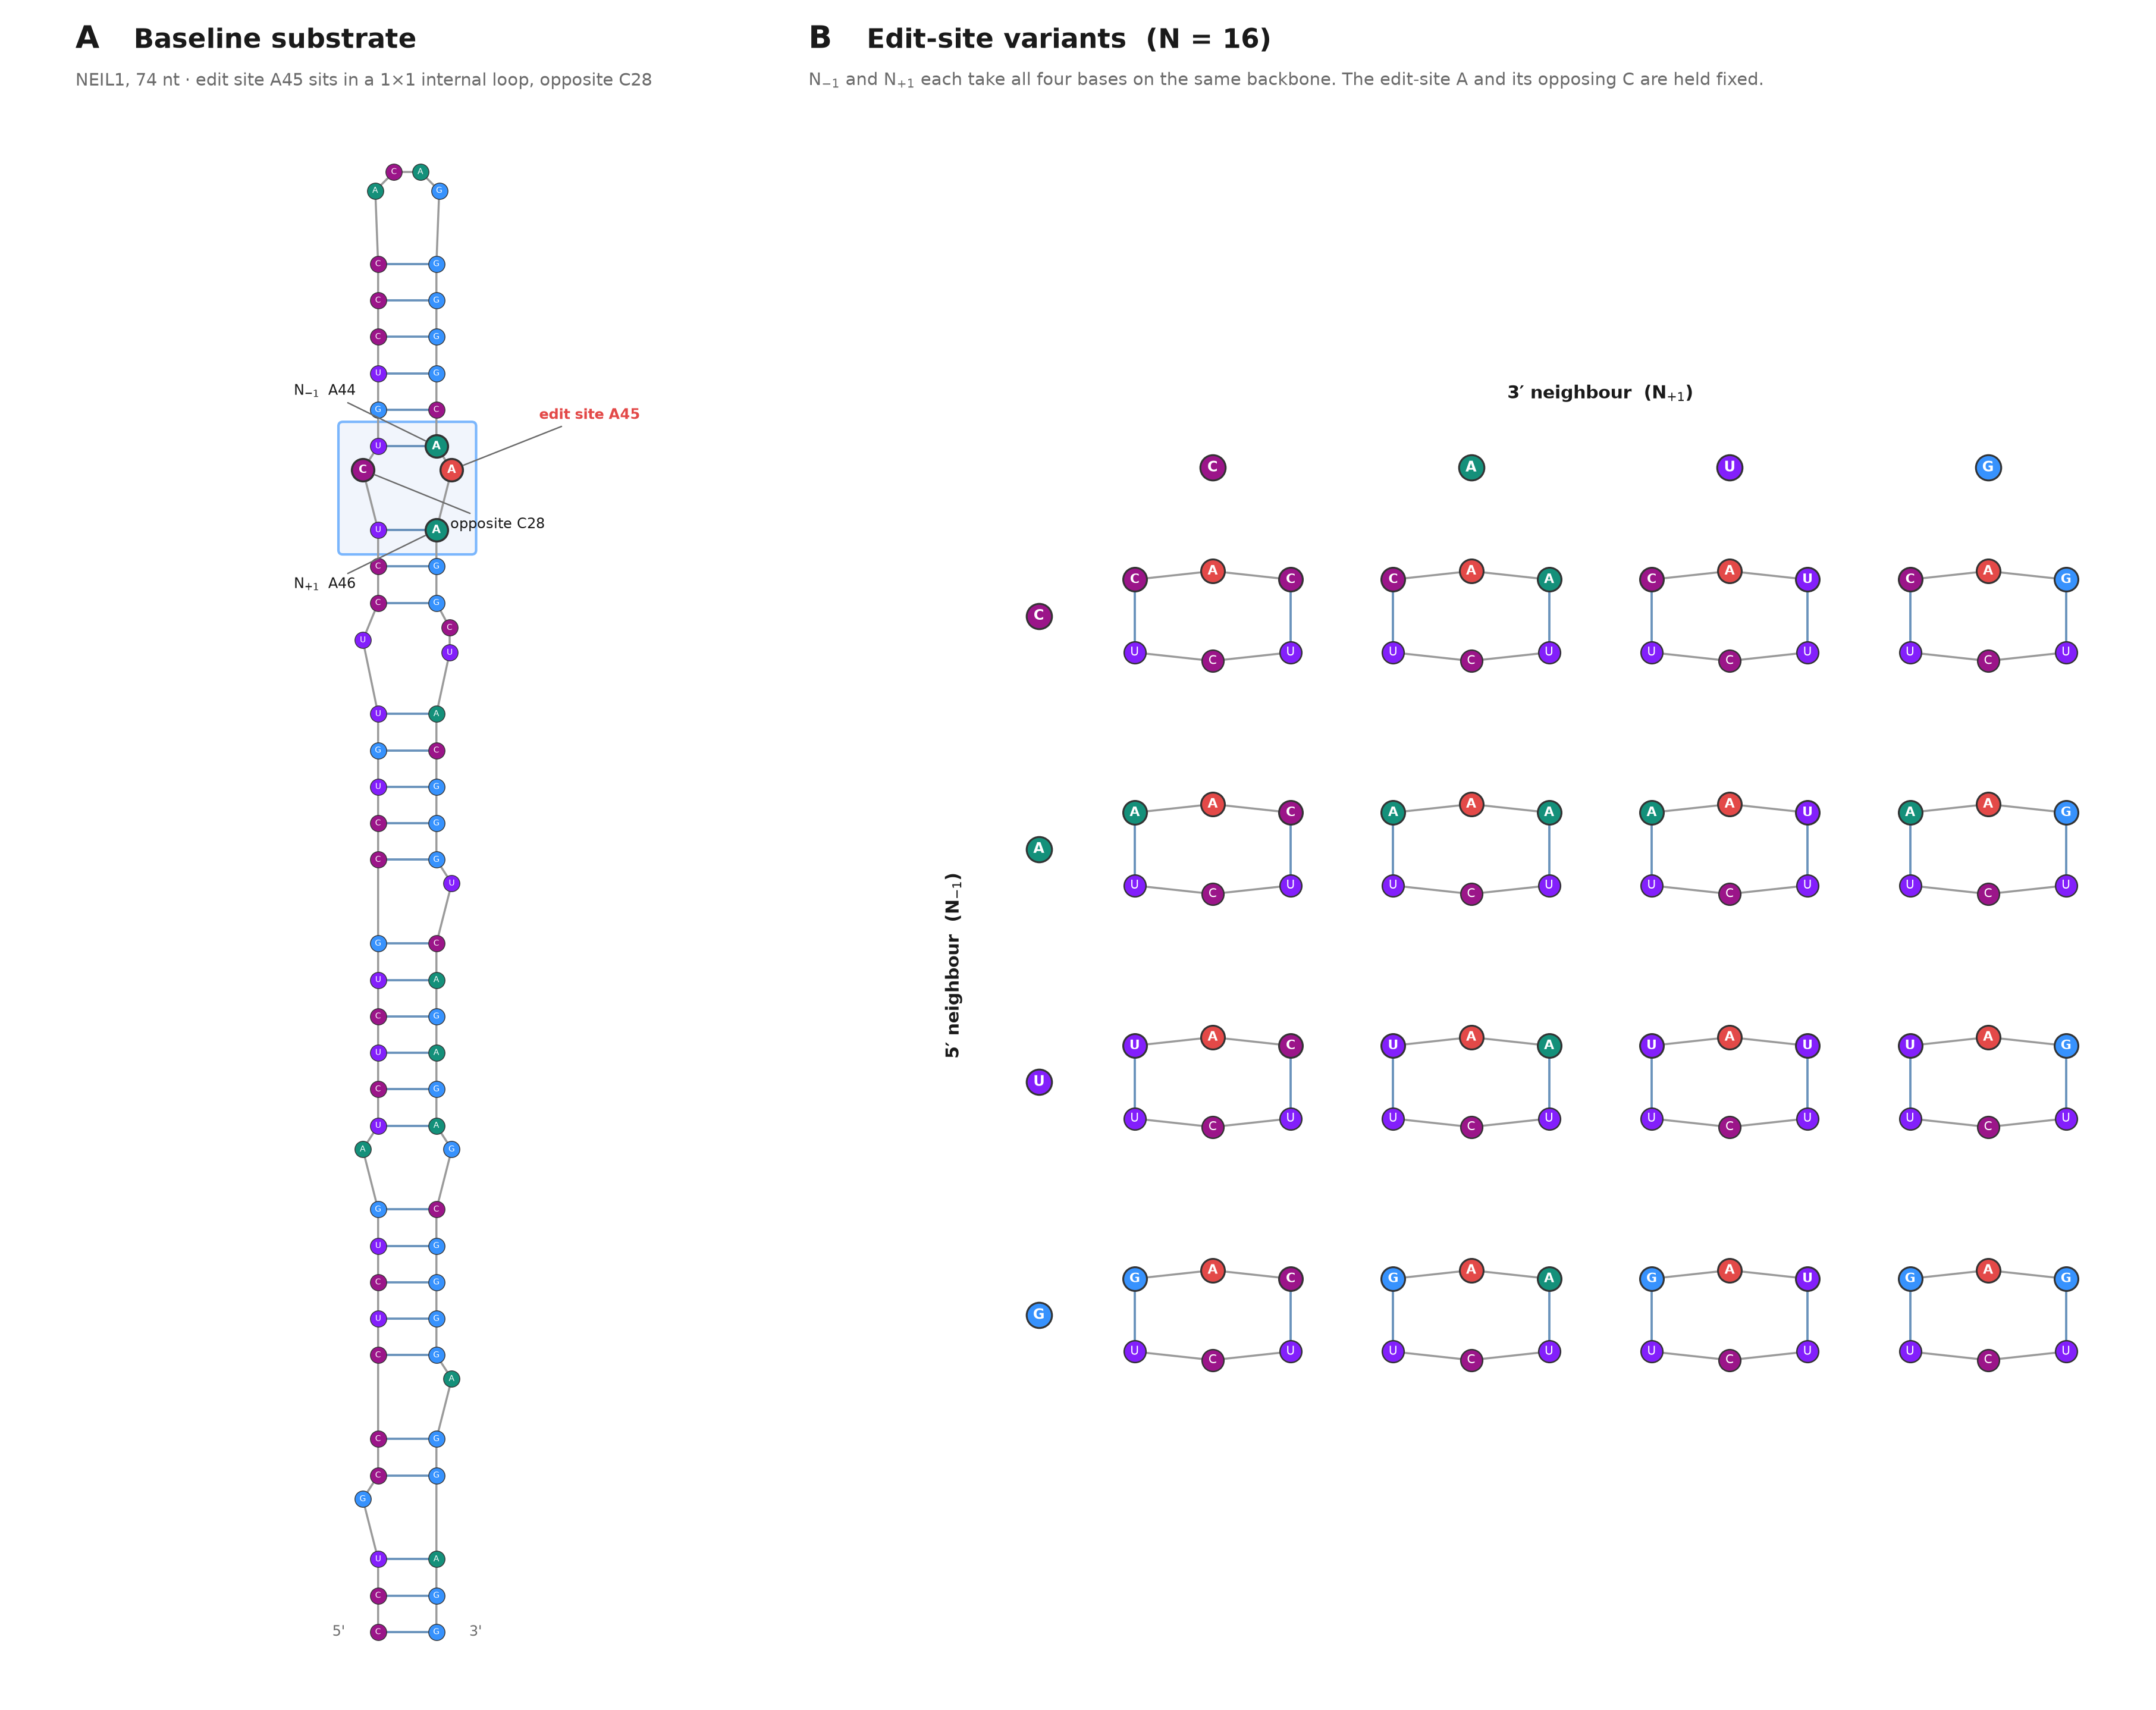

The Python source for this figure:
#!/usr/bin/env python3
"""Figure: nearest-neighbour logic for the edit-site variant library.

Panel A  the NEIL1 baseline substrate, drawn as a stem-loop with its real
         sequence. The edit site A45 sits in a 1x1 internal loop opposite C28 —
         a native A-C mismatch — with A44 and A46 as its 5' and 3' neighbours.
Panel B  the variant grid: N-1 and N+1 each take all four bases on the same
         backbone, giving 4 x 4 = 16 combinations.

Letters are the real NEIL1 bases, never placeholders. Colours match
gen_rnartist_parents.py so figures in the same paper agree.

Usage:
    python3 scripts/fig_neighbor_logic.py [-o out.png]
"""
import argparse
import math
import os
import sys

import matplotlib
matplotlib.use("Agg")
import matplotlib.pyplot as plt
from matplotlib.patches import FancyBboxPatch

HERE = os.path.dirname(os.path.abspath(__file__))
ROOT = os.path.dirname(HERE)
sys.path.insert(0, ROOT)

from generate_gc_library import parse, pair_map  # noqa: E402

BASE_COLORS = {
    "A": ("#14907A", "#FFFFFF"),
    "U": ("#831FFB", "#FFFFFF"),
    "G": ("#3792FD", "#FFFFFF"),
    "C": ("#9B1589", "#FFFFFF"),
}
EDIT = ("#E34948", "#FFFFFF")
EDGE = "#333333"
BACKBONE = "#9A9A9A"
RUNG = "#4477AA"
INK = "#1A1A1A"
MUTED = "#6B6B6B"

PARENT = "NEIL1"
SITE = 45                      # 1-based edit site


def neil1():
    for name, seq, struct, sites in parse(os.path.join(ROOT, "adar_library_1_2.txt")):
        if name == PARENT:
            return seq, struct, sites
    raise SystemExit("NEIL1 not found")


def opposite_of(struct, P, e):
    n = len(struct)
    l = next((i for i in range(e - 1, -1, -1) if P[i] != -1), None)
    r = next((i for i in range(e + 1, n) if P[i] != -1), None)
    if l is None or r is None:
        return []
    lo, hi = sorted((P[l], P[r]))
    return [k for k in range(lo + 1, hi) if P[k] == -1]


# ---------------------------------------------------------------- panel A ---

HALF_W, RISE = 0.80, 1.0


def hairpin_layout(struct):
    n = len(struct)
    P = pair_map(struct)
    pos, rungs = {}, []
    i, j, y = 0, n - 1, 0.0

    while i < j and P[i] == -1 and P[j] == -1:
        pos[i] = (-HALF_W - 0.34, y)
        pos[j] = (HALF_W + 0.34, y)
        i += 1; j -= 1; y += RISE * 0.8

    while i < j:
        if P[i] == j:
            pos[i] = (-HALF_W, y); pos[j] = (HALF_W, y)
            rungs.append((i, j))
            i += 1; j -= 1; y += RISE
            continue
        li = i
        while li < j and P[li] == -1:
            li += 1
        rj = j
        while rj > i and P[rj] == -1:
            rj -= 1
        left, right = list(range(i, li)), list(range(rj + 1, j + 1))
        if li >= rj:
            break
        span = max(len(left), len(right))
        h = RISE * (0.75 * span + 0.55)
        for k, idx in enumerate(left):
            f = (k + 1) / (len(left) + 1)
            pos[idx] = (-HALF_W - 0.42 * math.sin(math.pi * f), y + h * f)
        for k, idx in enumerate(reversed(right)):
            f = (k + 1) / (len(right) + 1)
            pos[idx] = (HALF_W + 0.42 * math.sin(math.pi * f), y + h * f)
        i, j = li, rj
        y += h

    loop = [k for k in range(i, j + 1) if k not in pos]
    if loop:
        m = len(loop)
        r = max(0.80, (m + 1) * 0.20)
        cy = y - RISE * 0.1 + r * 0.75
        for k, idx in enumerate(loop):
            ang = math.pi * (1 - (k + 0.5) / m)
            pos[idx] = (r * math.cos(ang) * 0.95, cy + r * math.sin(ang) * 0.95)
    return pos, rungs


def draw_panel_a(ax, seq, struct, site, opp):
    pos, rungs = hairpin_layout(struct)
    n = len(seq)
    e = site - 1
    order = [k for k in range(n) if k in pos]

    ax.plot([pos[k][0] for k in order], [pos[k][1] for k in order],
            color=BACKBONE, lw=1.0, zorder=1, solid_capstyle="round")
    for a, b in rungs:
        ax.plot([pos[a][0], pos[b][0]], [pos[a][1], pos[b][1]],
                color=RUNG, lw=1.1, alpha=.8, zorder=1)

    # highlight the internal loop
    xs = [pos[k][0] for k in [e, e - 1, e + 1] + opp]
    ys = [pos[k][1] for k in [e, e - 1, e + 1] + opp]
    pad = 0.55
    ax.add_patch(FancyBboxPatch(
        (min(xs) - pad, min(ys) - pad), max(xs) - min(xs) + 2 * pad,
        max(ys) - min(ys) + 2 * pad, boxstyle="round,pad=0.12",
        facecolor="#EAF1FB", edgecolor="#3792FD", lw=1.2, alpha=.65, zorder=0))

    for k in order:
        b = seq[k]
        if k == e:
            fill, txt = EDIT
        else:
            fill, txt = BASE_COLORS.get(b, ("#E8E8E8", "#222222"))
        big = k in (e, e - 1, e + 1) or k in opp
        ax.scatter(*pos[k], s=118 if big else 62,
                   color=fill, edgecolors=EDGE,
                   linewidths=1.0 if big else 0.4, zorder=3 if big else 2)
        ax.text(pos[k][0], pos[k][1], b, fontsize=5.6 if big else 3.9,
                ha="center", va="center", color=txt,
                fontweight="bold" if big else "normal", zorder=4)

    def tag(idx, label, dx, dy, ha, weight="normal", color=INK):
        ax.annotate(label, xy=pos[idx],
                    xytext=(pos[idx][0] + dx, pos[idx][1] + dy),
                    fontsize=6.8, color=color, ha=ha, va="center", zorder=5,
                    fontweight=weight,
                    arrowprops=dict(arrowstyle="-", color=MUTED, lw=.7,
                                    shrinkA=0, shrinkB=6))

    tag(e - 1, f"N$_{{-1}}$  {seq[e-1]}{e}", -2.2, 1.5, "right")
    tag(e + 1, f"N$_{{+1}}$  {seq[e+1]}{e+2}", -2.2, -1.5, "right")
    tag(e, f"edit site A{site}", 2.4, 1.5, "left", "bold", EDIT[0])
    if opp:
        tag(opp[0], f"opposite {seq[opp[0]]}{opp[0]+1}", 2.4, -1.5, "left")

    ax.text(pos[order[0]][0] - 0.9, pos[order[0]][1], "5'",
            fontsize=7, color=MUTED, ha="right", va="center")
    ax.text(pos[order[-1]][0] + 0.9, pos[order[-1]][1], "3'",
            fontsize=7, color=MUTED, ha="left", va="center")

    allx = [p[0] for p in pos.values()]; ally = [p[1] for p in pos.values()]
    ax.set_xlim(min(allx) - 3.0, max(allx) + 3.4)
    ax.set_ylim(min(ally) - 1.2, max(ally) + 1.2)
    ax.set_aspect("equal"); ax.axis("off")


# ---------------------------------------------------------------- panel B ---

BASES = ["C", "A", "U", "G"]


def draw_motif(ax, cx, cy, n_minus, n_plus, opp_base, partner5, partner3, s=1.0):
    """One 1x1 internal-loop motif: N-1 / A / N+1 over their opposing strand."""
    dx, dy = 0.92 * s, 0.86 * s
    top = [(-dx, dy / 2), (0, dy / 2 + 0.10 * s), (dx, dy / 2)]
    bot = [(-dx, -dy / 2), (0, -dy / 2 - 0.10 * s), (dx, -dy / 2)]
    top_b = [(n_minus, False), ("A", True), (n_plus, False)]
    bot_b = [(partner5, False), (opp_base, False), (partner3, False)]

    for strand in (top, bot):
        ax.plot([cx + p[0] for p in strand], [cy + p[1] for p in strand],
                color=BACKBONE, lw=1.0, zorder=1)
    for k in (0, 2):                       # closing pairs
        ax.plot([cx + top[k][0], cx + bot[k][0]], [cy + top[k][1], cy + bot[k][1]],
                color=RUNG, lw=1.1, alpha=.8, zorder=1)

    for (px, py), (b, is_edit) in zip(top, top_b):
        fill, txt = EDIT if is_edit else BASE_COLORS[b]
        ax.scatter(cx + px, cy + py, s=132 * s * s, color=fill,
                   edgecolors=EDGE, linewidths=.9, zorder=3)
        ax.text(cx + px, cy + py, b, fontsize=6.4 * s, ha="center", va="center",
                color=txt, fontweight="bold", zorder=4)
    for (px, py), (b, _) in zip(bot, bot_b):
        fill, txt = BASE_COLORS[b]
        ax.scatter(cx + px, cy + py, s=112 * s * s, color=fill,
                   edgecolors=EDGE, linewidths=.7, zorder=3)
        ax.text(cx + px, cy + py, b, fontsize=5.8 * s, ha="center", va="center",
                color=txt, zorder=4)


def draw_panel_b(ax, opp_base, partner5, partner3):
    step_x, step_y = 3.05, 2.75
    for r, n_minus in enumerate(BASES):
        for c, n_plus in enumerate(BASES):
            draw_motif(ax, c * step_x, -r * step_y, n_minus, n_plus,
                       opp_base, partner5, partner3)

    for c, b in enumerate(BASES):
        fill, txt = BASE_COLORS[b]
        ax.scatter(c * step_x, 1.75, s=150, color=fill, edgecolors=EDGE, lw=.9)
        ax.text(c * step_x, 1.75, b, fontsize=7, ha="center", va="center",
                color=txt, fontweight="bold")
    ax.text(1.5 * step_x, 2.62, "3′ neighbour  (N$_{+1}$)", fontsize=8.5,
            ha="center", va="center", color=INK, fontweight="bold")

    for r, b in enumerate(BASES):
        fill, txt = BASE_COLORS[b]
        ax.scatter(-2.05, -r * step_y, s=150, color=fill, edgecolors=EDGE, lw=.9)
        ax.text(-2.05, -r * step_y, b, fontsize=7, ha="center", va="center",
                color=txt, fontweight="bold")
    ax.text(-3.05, -1.5 * step_y, "5′ neighbour  (N$_{-1}$)", fontsize=8.5,
            rotation=90, ha="center", va="center", color=INK, fontweight="bold")

    ax.set_xlim(-3.7, 3 * step_x + 1.6)
    ax.set_ylim(-3 * step_y - 1.7, 3.2)
    ax.set_aspect("equal"); ax.axis("off")


def main():
    ap = argparse.ArgumentParser(description=__doc__,
                                 formatter_class=argparse.RawDescriptionHelpFormatter)
    ap.add_argument("-o", "--output", default=os.path.join(HERE, "fig_neighbor_logic.png"))
    args = ap.parse_args()

    seq, struct, _ = neil1()
    P = pair_map(struct)
    e = SITE - 1
    opp = opposite_of(struct, P, e)
    if P[e] != -1:
        raise SystemExit(f"A{SITE} is paired; this figure assumes a loop context")

    opp_base = seq[opp[0]]
    partner5 = seq[P[e - 1]]
    partner3 = seq[P[e + 1]]
    print(f"NEIL1 A{SITE}: N-1={seq[e-1]}{e}  N+1={seq[e+2-1]}{e+2}  "
          f"opposite={opp_base}{opp[0]+1}  closing pairs "
          f"{seq[e-1]}:{partner5} and {seq[e+1]}:{partner3}")

    fig = plt.figure(figsize=(14.5, 11.5))
    gs = fig.add_gridspec(1, 2, width_ratios=[1, 1.75], wspace=0.14)
    axA, axB = fig.add_subplot(gs[0]), fig.add_subplot(gs[1])

    draw_panel_a(axA, seq, struct, SITE, opp)
    draw_panel_b(axB, opp_base, partner5, partner3)

    fig.text(0.035, 0.972, "A", fontsize=15, fontweight="bold", color=INK)
    fig.text(0.062, 0.972, "Baseline substrate", fontsize=13,
             fontweight="bold", color=INK)
    fig.text(0.035, 0.950, f"{PARENT}, {len(seq)} nt · edit site A{SITE} sits in a "
             f"1×1 internal loop, opposite {opp_base}{opp[0]+1}",
             fontsize=8.4, color=MUTED)

    fig.text(0.375, 0.972, "B", fontsize=15, fontweight="bold", color=INK)
    fig.text(0.402, 0.972, "Edit-site variants  (N = 16)", fontsize=13,
             fontweight="bold", color=INK)
    fig.text(0.375, 0.950, "N$_{-1}$ and N$_{+1}$ each take all four bases on the "
             f"same backbone. The edit-site A and its opposing {opp_base} are "
             "held fixed.", fontsize=8.4, color=MUTED)

    fig.subplots_adjust(top=0.925, bottom=0.02, left=0.03, right=0.985)
    fig.savefig(args.output, dpi=250, facecolor="white")
    print(f"wrote {args.output}")


if __name__ == "__main__":
    main()
